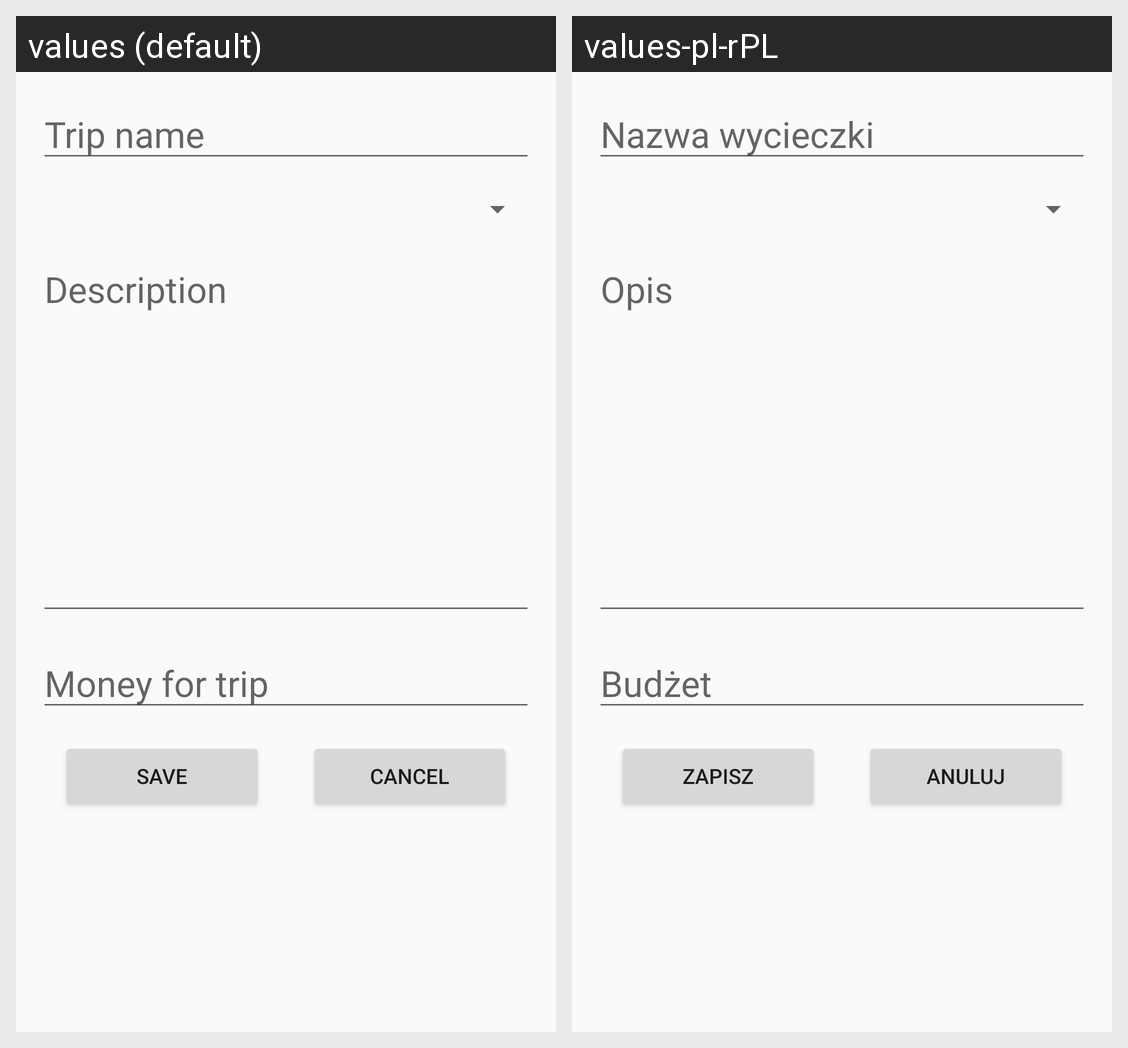

Translations of the strings shown on this Android screen, per locale in the grid:
Android screen res/layout/fragment_add_trip.xml rendered under 2 locales, left to right: values (default), values-pl-rPL. Device: Nexus 5 (rendered at 1080×1920; each locale shown at half size, 540×960, under a caption strip naming it); theme AppTheme.
Strings drawn on this screen, with the default value and each locale's value (text and hints the layout hard-codes, and strings that could not be matched under every locale, appear in the picture but are not listed):

trip_name
  values: Trip name
  values-pl-rPL: Nazwa wycieczki

description
  values: Description
  values-pl-rPL: Opis

money_for_trip
  values: Money for trip
  values-pl-rPL: Budżet

save
  values: Save
  values-pl-rPL: Zapisz

cancel
  values: Cancel
  values-pl-rPL: Anuluj
